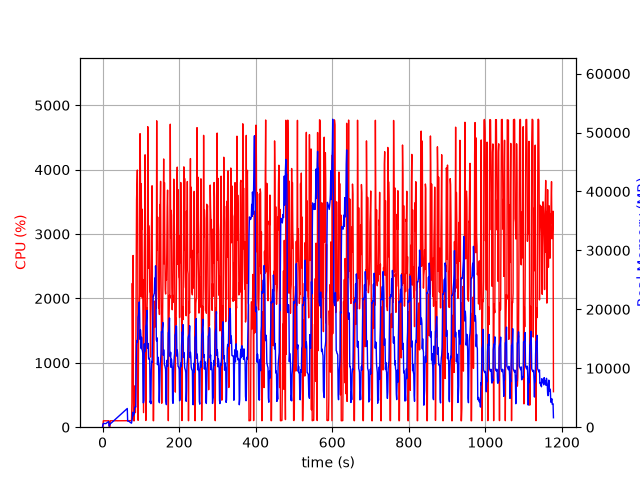

Values plotted in this chart, from the file beside it:
elapsed_time, nproc, cpu, mem_real, mem_virtual
3.8623809814453125e-05, 2, 0.0, 10.08, 2996
1.006, 4, 6.0, 469.2, 4258
2.014, 4, 99.3, 637.5, 4442
3.021, 4, 99.2, 617.1, 4442
4.029, 4, 100.3, 624.6, 4442
5.036, 4, 100.2, 629, 4442
6.044, 4, 99.3, 618.7, 4442
7.051, 4, 100.2, 617.4, 4442
8.059, 4, 99.0, 613.2, 4442
9.07, 4, 99.0, 628.6, 4442
10.08, 4, 100.0, 686.1, 4546
11.09, 4, 100.1, 736.1, 4546
12.1, 4, 100.0, 782.2, 4610
13.11, 4, 99.0, 832.3, 4696
14.12, 4, 100.0, 888.1, 4792
15.13, 4, 100.0, 930.3, 4792
16.14, 4, 100.0, 968.3, 4792
17.15, 2, 23.7, 189, 3579
18.16, 2, 0.0, 207.6, 221.8
19.17, 2, 0.0, 463, 3978
20.18, 2, 100.0, 572.2, 4152
21.19, 2, 100.1, 634.2, 4224
22.2, 2, 100.1, 692.2, 4272
23.21, 2, 99.9, 744.2, 4328
24.22, 2, 100.0, 804.2, 4400
25.23, 2, 100.0, 856.2, 4480
26.24, 2, 100.1, 916.2, 4576
27.25, 2, 99.1, 978.2, 4576
28.26, 2, 101.0, 1034, 4688
29.27, 2, 100.0, 1092, 4688
30.28, 2, 100.0, 1152, 4826
31.29, 2, 100.0, 1214, 4826
32.3, 2, 99.1, 1272, 4986
33.31, 2, 99.1, 1334, 4986
34.32, 2, 100.9, 1392, 4986
35.33, 2, 100.1, 1454, 5178
36.34, 2, 99.1, 1514, 5178
37.34, 2, 100.0, 1574, 5190
38.35, 2, 101.0, 1632, 5414
39.36, 2, 99.0, 1692, 5414
40.37, 2, 100.0, 1752, 5414
41.38, 2, 100.0, 1812, 5414
42.39, 2, 100.0, 1874, 5670
43.4, 2, 100.0, 1934, 5670
44.41, 2, 100.1, 1994, 5670
45.42, 2, 99.0, 2052, 5670
46.43, 2, 100.1, 2114, 6004
47.44, 2, 100.0, 2174, 6004
48.45, 2, 100.1, 2232, 6004
49.46, 2, 99.0, 2292, 6004
50.47, 2, 100.0, 2352, 6004
51.48, 2, 101.0, 2410, 6004
52.49, 2, 99.1, 2470, 6388
53.5, 2, 100.1, 2530, 6388
54.51, 2, 100.0, 2590, 6388
55.52, 2, 100.1, 2650, 6388
56.53, 2, 100.1, 2712, 6404
57.54, 2, 99.1, 2772, 6404
58.55, 2, 100.1, 2832, 6852
59.56, 2, 100.0, 2890, 6852
... 1,104 more rows
